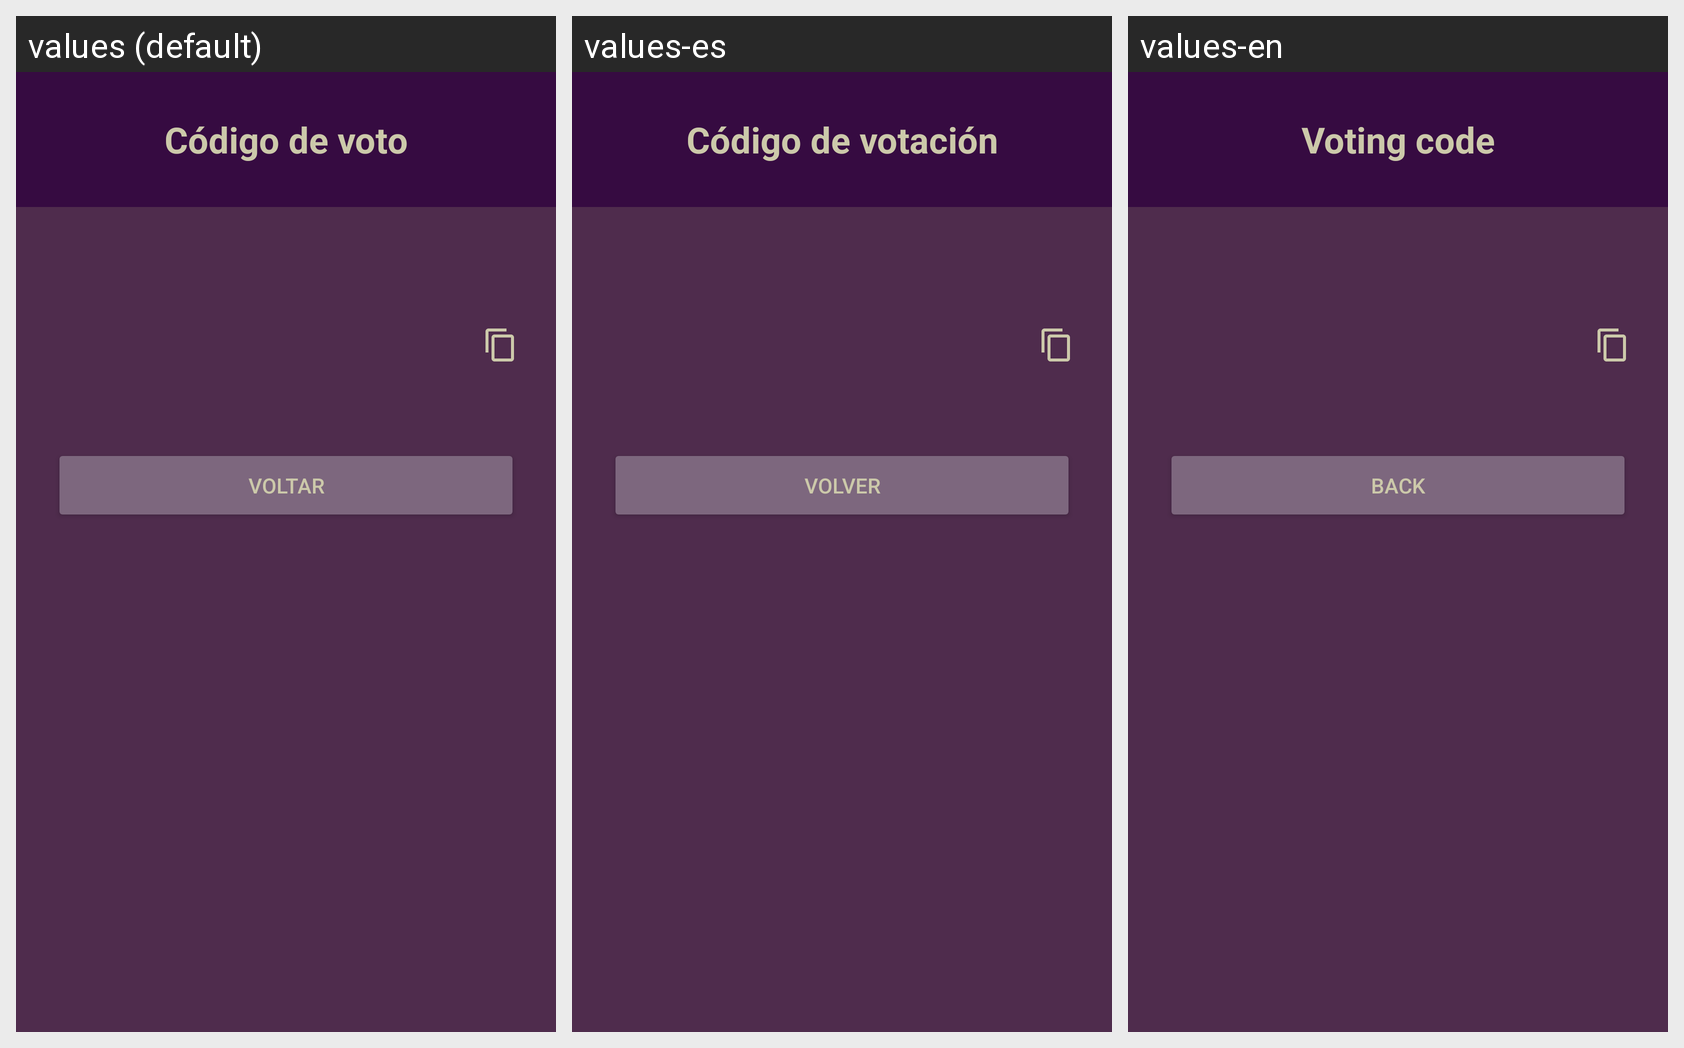

Here is an Android app screen in its default locale and in the app's own translations. Write out the translated-string differences for the strings that appear on this screen.
Android screen res/layout/activity_code.xml rendered under 3 locales, left to right: values (default), values-es, values-en. Device: Nexus 5 (rendered at 1080×1920; each locale shown at half size, 540×960, under a caption strip naming it); theme Theme.Sistema_de_votos.
Strings drawn on this screen, with the default value and each locale's value (text and hints the layout hard-codes appear in the picture but are not listed):

vote_code
  values: Código de voto
  values-es: Código de votación
  values-en: Voting code

back
  values: Voltar
  values-es: Volver
  values-en: Back
